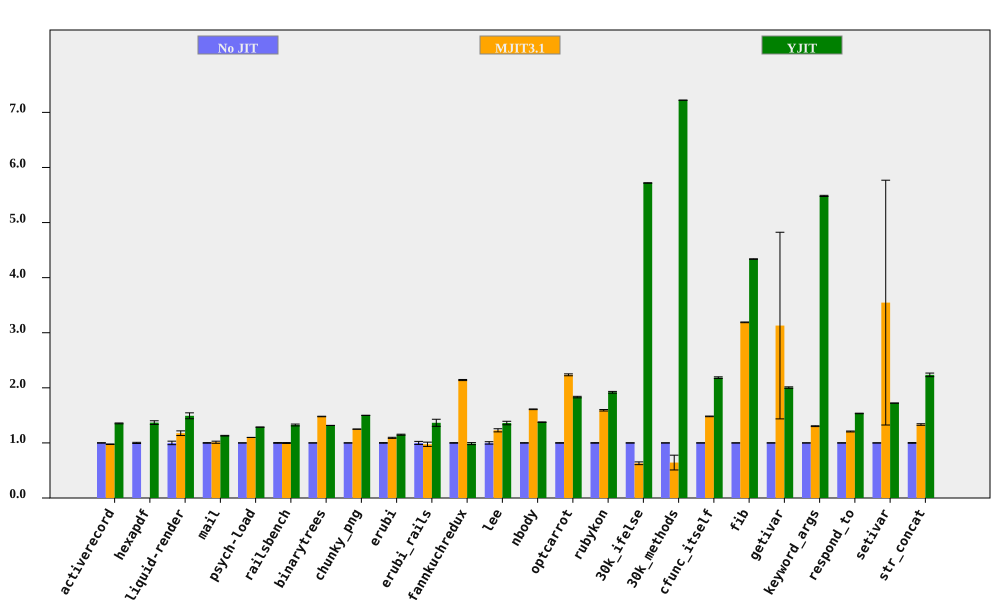

The table this chart was drawn from, first rows:
bench, No JIT (ms), No JIT RSD, MJIT3.1 (ms), MJIT3.1 RSD, YJIT (ms), YJIT RSD, MJIT3.1 spd, MJIT3.1 spd RSD, YJIT spd, YJIT spd RSD, % in YJIT
activerecord, 154.2, 0.329, 157.9, 0.3986, 113.8, 0.462, 0.9761, 0.5168, 1.354, 0.5672, 85.56
hexapdf, 3105, 1.057, , , 2269, 2.193, , , 1.369, 2.435, 83.15
liquid-render, 201.1, 3.185, 171, 1.658, 134.8, 1.674, 1.176, 3.591, 1.492, 3.598, 85.9
mail, 181, 0.505, 178.8, 1.811, 160.1, 0.1414, 1.012, 1.88, 1.131, 0.5244, 99.36
psych-load, 2444, 0.02867, 2223, 0.01147, 1900, 0.02548, 1.099, 0.03088, 1.286, 0.03836, 88.89
railsbench, 2801, 0.6482, 2806, 0.5268, 2114, 1.093, 0.9983, 0.8352, 1.325, 1.271, 86.2
binarytrees, 465.8, 0.04292, 314.8, 0.3098, 353.6, 0.04881, 1.48, 0.3127, 1.317, 0.065, 84.27
chunky_png, 991.9, 0.04867, 793.5, 0.03883, 661.2, 0.04234, 1.25, 0.06226, 1.5, 0.06451, 99.95
erubi, 399, 0.5186, 365.3, 0.7356, 347.2, 0.6237, 1.092, 0.9, 1.149, 0.8111, 100
erubi_rails, 26.97, 2.752, 27.65, 2.849, 19.75, 3.816, 0.9754, 3.962, 1.365, 4.705, 86.35
fannkuchredux, 8305, 0.4427, 3878, 0.1604, 8412, 1.814, 2.141, 0.4708, 0.9873, 1.868, 0.01846
lee, 1281, 2.211, 1043, 0.6409, 941.5, 0.7653, 1.229, 2.302, 1.361, 2.34, 99.97
nbody, 123.9, 0.2976, 76.91, 0.243, 89.97, 0.1051, 1.61, 0.3842, 1.377, 0.3156, 100
optcarrot, 6152, 0.4467, 2751, 0.6376, 3359, 0.6063, 2.236, 0.7785, 1.832, 0.753, 96.16
rubykon, 13099, 0.4401, 8225, 0.7303, 6825, 0.701, 1.593, 0.8527, 1.919, 0.8277, 99.67
30k_ifelse, 2250, 0.01204, 3569, 3.947, 393.5, 0.07355, 0.6305, 3.947, 5.718, 0.07453, 100
30k_methods, 6296, 0.008899, 9789, 20.86, 871.9, 0.02056, 0.6432, 20.86, 7.221, 0.02241, 100
cfunc_itself, 101.7, 0.1324, 68.62, 0.3697, 46.54, 0.6623, 1.482, 0.3927, 2.185, 0.6754, 100
fib, 274.9, 0.05916, 86.21, 0.195, 63.39, 0.09617, 3.189, 0.2038, 4.337, 0.1129, 100
getivar, 102.5, 0.1767, 32.74, 54.12, 51.13, 0.6332, 3.13, 54.12, 2.004, 0.6574, 99.02
keyword_args, 293.4, 0.1273, 225.1, 0.5597, 53.51, 0.1439, 1.304, 0.574, 5.484, 0.1921, 100
respond_to, 275.6, 0.2559, 228.2, 0.6534, 179.6, 0.1686, 1.207, 0.7017, 1.535, 0.3064, 100
setivar, 74.13, 0.06556, 20.9, 62.65, 43.04, 0.07796, 3.547, 62.65, 1.722, 0.1019, 99.14
str_concat, 121.8, 0.6248, 91.33, 0.8736, 54.5, 1.32, 1.334, 1.074, 2.235, 1.46, 99.69
